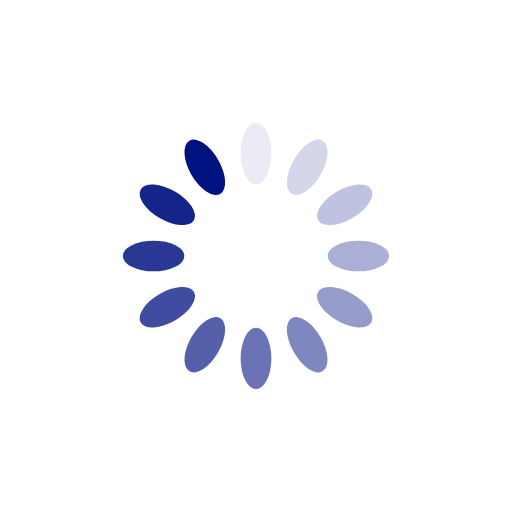
t = 0.00 s
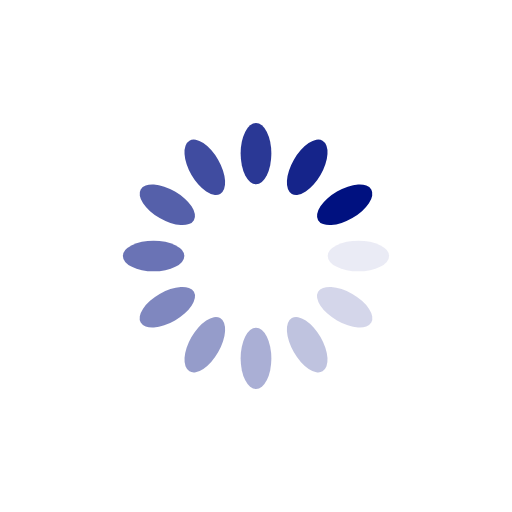
t = 0.25 s
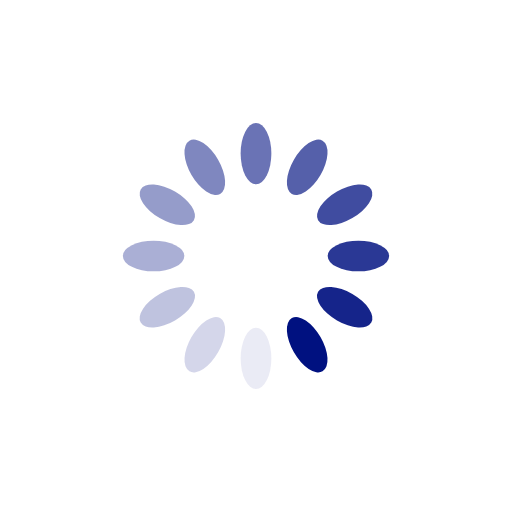
t = 0.50 s
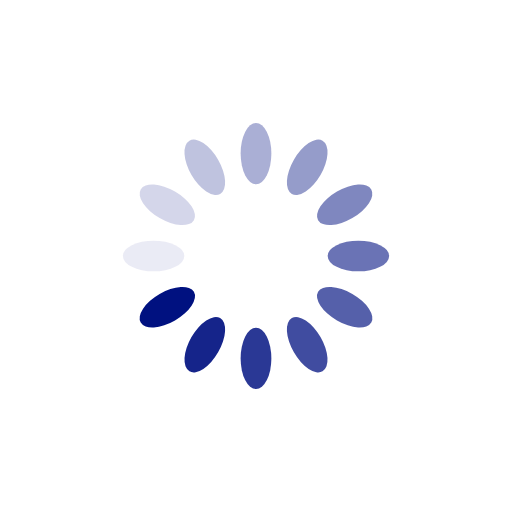
t = 0.75 s

The animated SVG that drew these frames (rendered in a browser with its animation timeline set to each time). Animation: 12 SMIL elements (animate=12); one cycle of 1.00 s, repeats indefinitely.

<?xml version="1.0" encoding="utf-8"?>
<svg xmlns="http://www.w3.org/2000/svg" xmlns:xlink="http://www.w3.org/1999/xlink" style="margin: auto; background: none; display: block; shape-rendering: auto;" width="200px" height="200px" viewBox="0 0 100 100" preserveAspectRatio="xMidYMid">
<g transform="rotate(0 50 50)">
  <rect x="47" y="24" rx="3" ry="6" width="6" height="12" fill="#001180">
    <animate attributeName="opacity" values="1;0" keyTimes="0;1" dur="1s" begin="-0.9166666666666666s" repeatCount="indefinite"></animate>
  </rect>
</g><g transform="rotate(30 50 50)">
  <rect x="47" y="24" rx="3" ry="6" width="6" height="12" fill="#001180">
    <animate attributeName="opacity" values="1;0" keyTimes="0;1" dur="1s" begin="-0.8333333333333334s" repeatCount="indefinite"></animate>
  </rect>
</g><g transform="rotate(60 50 50)">
  <rect x="47" y="24" rx="3" ry="6" width="6" height="12" fill="#001180">
    <animate attributeName="opacity" values="1;0" keyTimes="0;1" dur="1s" begin="-0.75s" repeatCount="indefinite"></animate>
  </rect>
</g><g transform="rotate(90 50 50)">
  <rect x="47" y="24" rx="3" ry="6" width="6" height="12" fill="#001180">
    <animate attributeName="opacity" values="1;0" keyTimes="0;1" dur="1s" begin="-0.6666666666666666s" repeatCount="indefinite"></animate>
  </rect>
</g><g transform="rotate(120 50 50)">
  <rect x="47" y="24" rx="3" ry="6" width="6" height="12" fill="#001180">
    <animate attributeName="opacity" values="1;0" keyTimes="0;1" dur="1s" begin="-0.5833333333333334s" repeatCount="indefinite"></animate>
  </rect>
</g><g transform="rotate(150 50 50)">
  <rect x="47" y="24" rx="3" ry="6" width="6" height="12" fill="#001180">
    <animate attributeName="opacity" values="1;0" keyTimes="0;1" dur="1s" begin="-0.5s" repeatCount="indefinite"></animate>
  </rect>
</g><g transform="rotate(180 50 50)">
  <rect x="47" y="24" rx="3" ry="6" width="6" height="12" fill="#001180">
    <animate attributeName="opacity" values="1;0" keyTimes="0;1" dur="1s" begin="-0.4166666666666667s" repeatCount="indefinite"></animate>
  </rect>
</g><g transform="rotate(210 50 50)">
  <rect x="47" y="24" rx="3" ry="6" width="6" height="12" fill="#001180">
    <animate attributeName="opacity" values="1;0" keyTimes="0;1" dur="1s" begin="-0.3333333333333333s" repeatCount="indefinite"></animate>
  </rect>
</g><g transform="rotate(240 50 50)">
  <rect x="47" y="24" rx="3" ry="6" width="6" height="12" fill="#001180">
    <animate attributeName="opacity" values="1;0" keyTimes="0;1" dur="1s" begin="-0.25s" repeatCount="indefinite"></animate>
  </rect>
</g><g transform="rotate(270 50 50)">
  <rect x="47" y="24" rx="3" ry="6" width="6" height="12" fill="#001180">
    <animate attributeName="opacity" values="1;0" keyTimes="0;1" dur="1s" begin="-0.16666666666666666s" repeatCount="indefinite"></animate>
  </rect>
</g><g transform="rotate(300 50 50)">
  <rect x="47" y="24" rx="3" ry="6" width="6" height="12" fill="#001180">
    <animate attributeName="opacity" values="1;0" keyTimes="0;1" dur="1s" begin="-0.08333333333333333s" repeatCount="indefinite"></animate>
  </rect>
</g><g transform="rotate(330 50 50)">
  <rect x="47" y="24" rx="3" ry="6" width="6" height="12" fill="#001180">
    <animate attributeName="opacity" values="1;0" keyTimes="0;1" dur="1s" begin="0s" repeatCount="indefinite"></animate>
  </rect>
</g>
<!-- [ldio] generated by https://loading.io/ --></svg>
